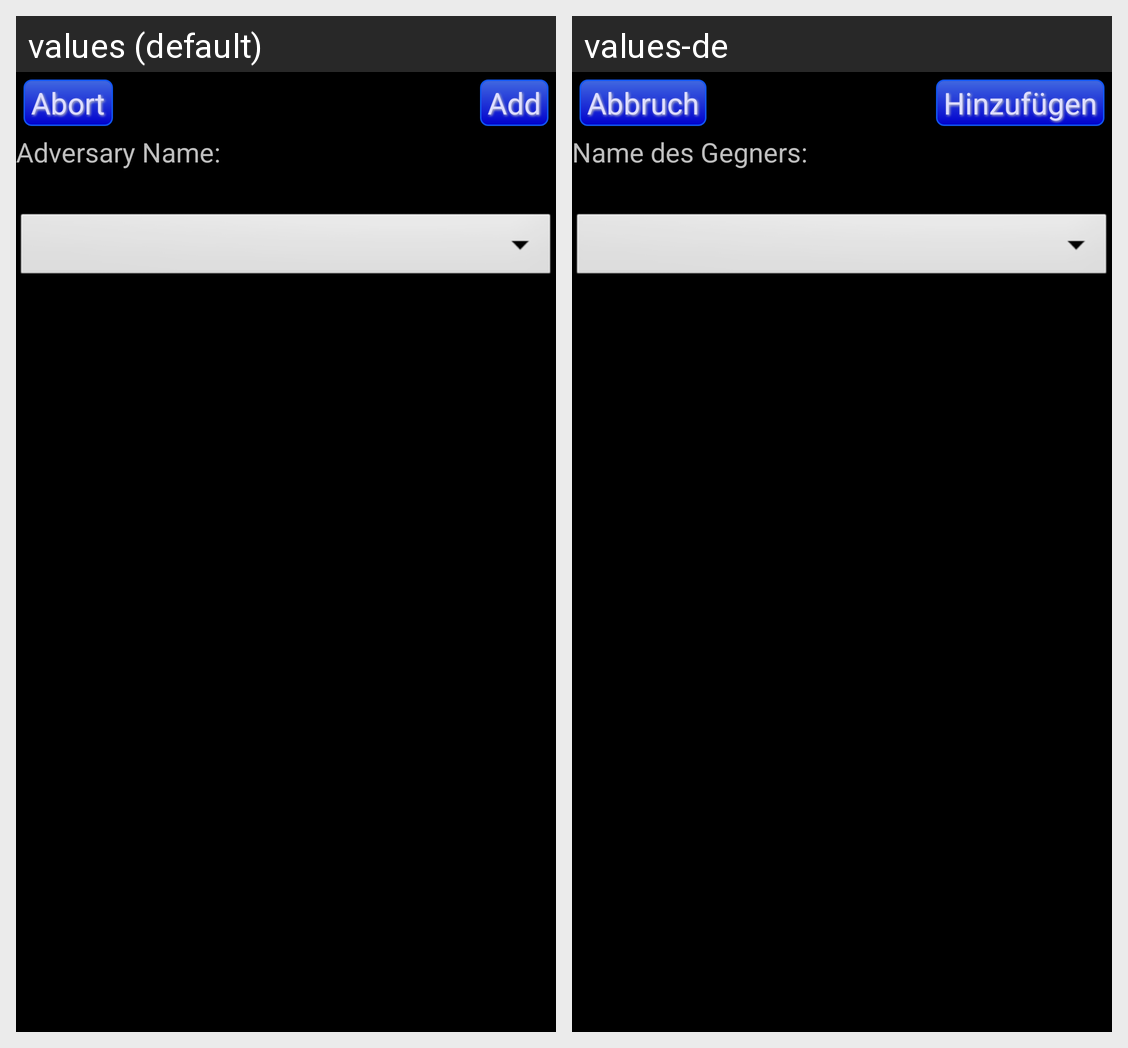

Strings drawn on this Android screen and how each of the app's shown locales translates them:
Android screen res/layout/activity_add_adversary.xml rendered under 2 locales, left to right: values (default), values-de. Device: Nexus 5 (rendered at 1080×1920; each locale shown at half size, 540×960, under a caption strip naming it); theme android:Theme.Black.NoTitleBar.Fullscreen.
Strings drawn on this screen, with the default value and each locale's value (text and hints the layout hard-codes, and strings that could not be matched under every locale, appear in the picture but are not listed):

config_button_add
  values: Add
  values-de: Hinzufügen

config_adversary_name_label
  values: Adversary Name:
  values-de: Name des Gegners:

config_button_abort
  values: Abort
  values-de: Abbruch
